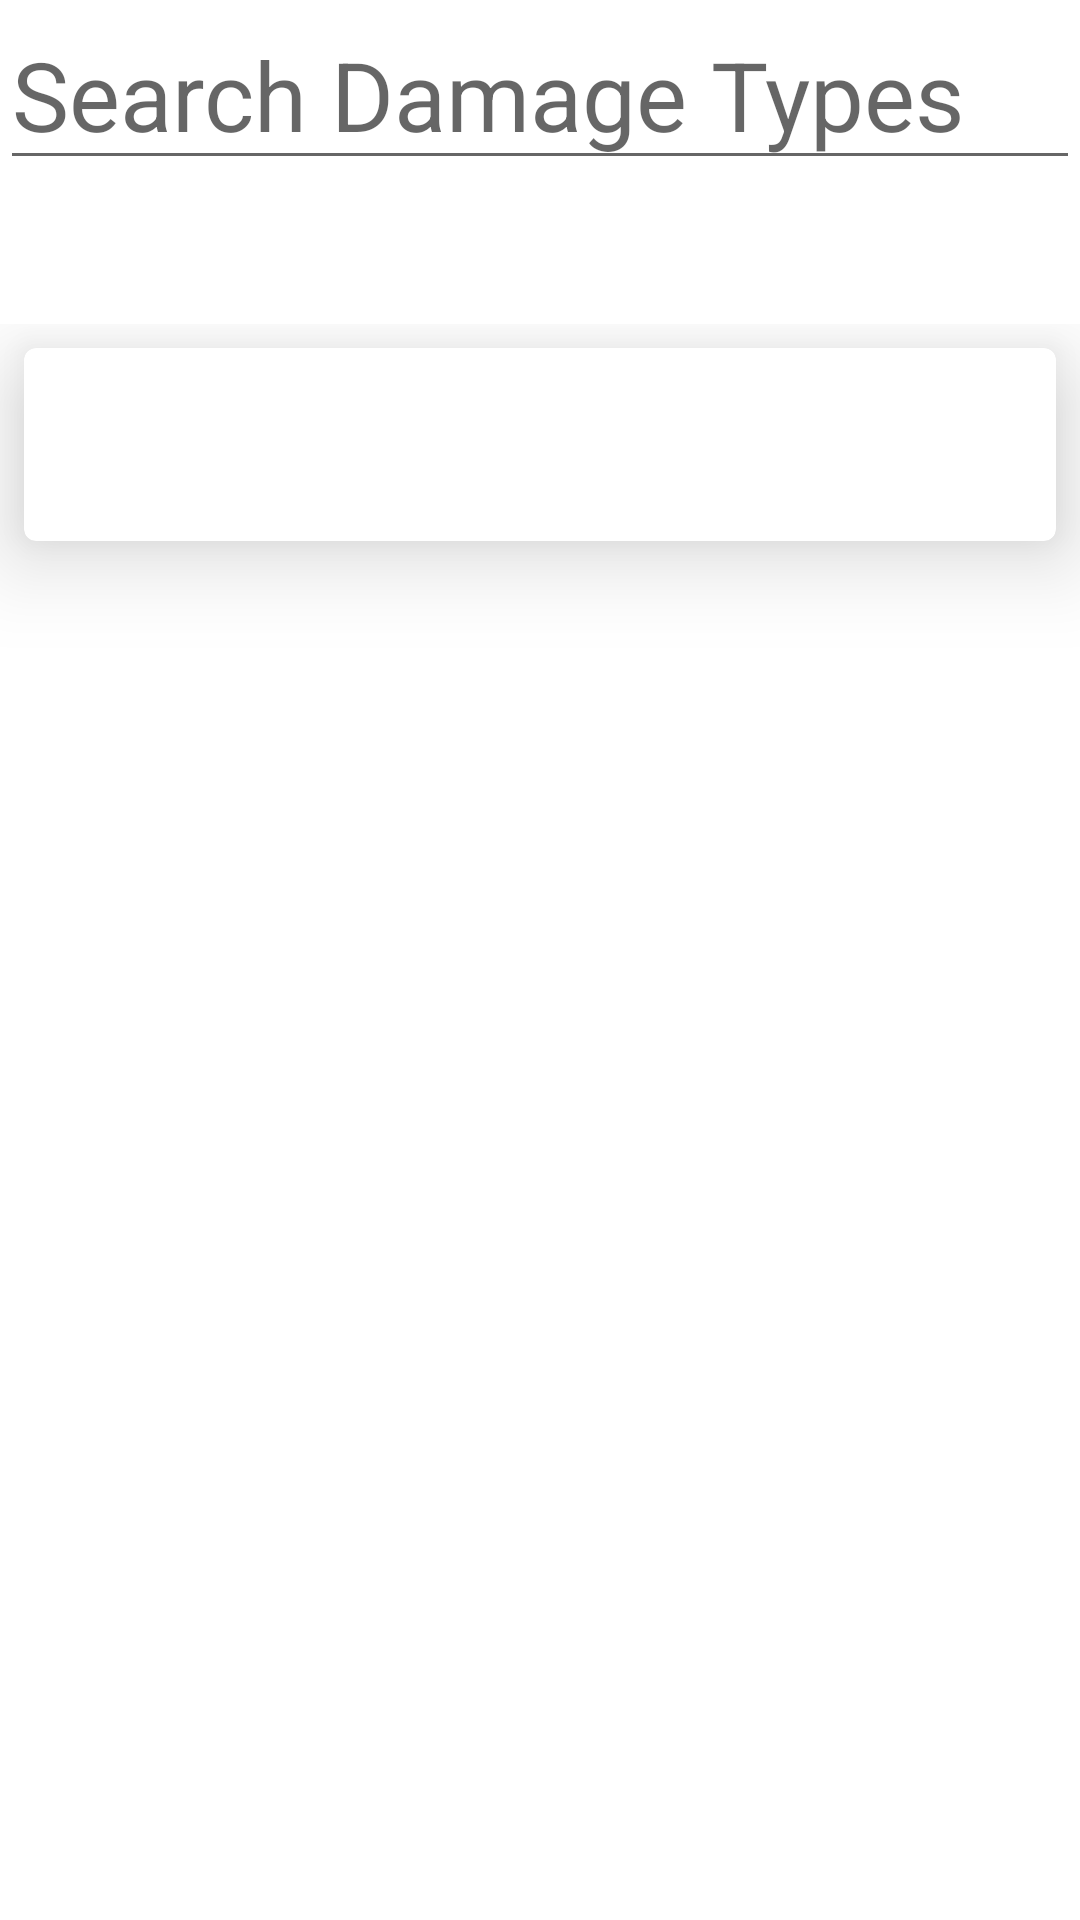

Here is an Android app screen rendered from its layout file. Give the layout XML and the strings, colors and styles it references.
<!-- AndroidManifest.xml: application theme Theme.InfiniDnD.Light -->
<!-- res/layout/activity_damage.xml -->
<?xml version="1.0" encoding="utf-8"?>
<LinearLayout
    xmlns:android="http://schemas.android.com/apk/res/android"
    xmlns:app="http://schemas.android.com/apk/res-auto"
    android:layout_width="match_parent"
    android:layout_height="match_parent"
    android:orientation="vertical">

    <AutoCompleteTextView
        android:id="@+id/damage_search_box"
        android:layout_width="match_parent"
        android:layout_height="wrap_content"
        android:layout_alignParentTop="true"
        android:layout_centerHorizontal="true"
        android:textSize="32sp"
        android:hint="Search Damage Types"/>

    <LinearLayout
        android:layout_width="match_parent"
        android:layout_height="wrap_content"
        android:orientation="horizontal">

        <Button
            android:id="@+id/btn_search"
            android:layout_width="188sp"
            android:layout_height="wrap_content"
            android:layout_marginHorizontal="4dp"
            style="?attr/materialButtonStyle"
            android:text="Search" />

        <Button
            android:id="@+id/btn_clear"
            android:layout_width="188sp"
            android:layout_height="wrap_content"
            android:layout_marginHorizontal="4dp"
            style="?attr/materialButtonStyle"
            android:text="Clear" />
    </LinearLayout>

    <FrameLayout
        android:layout_width="match_parent"
        android:layout_height="match_parent">

        <androidx.recyclerview.widget.RecyclerView
            android:id="@+id/rv_search_results"
            android:layout_width="match_parent"
            android:layout_height="match_parent" />

        <com.google.android.material.card.MaterialCardView
            android:layout_width="match_parent"
            android:layout_height="wrap_content"
            android:id="@+id/damage_details"
            android:layout_margin="8dp"
            app:cardElevation="18dp">

            <TextView
                android:id="@+id/tv_damage_name"
                android:layout_width="wrap_content"
                android:layout_height="wrap_content"
                android:textAppearance="?attr/textAppearanceHeadline5"
                android:padding="16dp"/>

            <TextView
                android:id="@+id/tv_damage_index"
                android:layout_width="wrap_content"
                android:layout_height="wrap_content"
                android:visibility="gone" />

            <TextView
                android:id="@+id/tv_damage_url"
                android:layout_width="wrap_content"
                android:layout_height="wrap_content"
                android:visibility="gone" />

            <TextView
                android:id="@+id/tv_damage_desc"
                android:layout_width="wrap_content"
                android:layout_height="wrap_content"
                android:textAppearance="?attr/textAppearanceHeadline5"
                android:padding="16dp"
                android:visibility="gone" />

        </com.google.android.material.card.MaterialCardView>

        <TextView
            android:id="@+id/tv_search_error"
            android:layout_width="wrap_content"
            android:layout_height="wrap_content"
            android:padding="16dp"
            android:textAppearance="?attr/textAppearanceBody1"
            android:textColor="?attr/colorError"
            android:visibility="invisible"
            android:text="@string/search_error" />

        <com.google.android.material.progressindicator.CircularProgressIndicator
            android:id="@+id/loading_indicator"
            android:layout_width="wrap_content"
            android:layout_height="wrap_content"
            android:indeterminate="true"
            android:layout_marginTop="32dp"
            android:layout_gravity="top|center_horizontal"
            android:visibility="invisible" />

    </FrameLayout>

</LinearLayout>
<!-- resources referenced by this layout -->
<resources>
  <string name="search_error">There were no results for your search.  Please try again.</string>
  <style name="Theme.InfiniDnD.Light" parent="Theme.MaterialComponents.DayNight.DarkActionBar">
          
          <item name="colorPrimary">#BF0000</item>
          <item name="colorPrimaryVariant">#9E0000</item>
          <item name="colorOnPrimary">@color/white</item>
          
          <item name="colorSecondary">@color/teal_200</item>
          <item name="colorSecondaryVariant">@color/teal_700</item>
          <item name="colorOnSecondary">@color/black</item>
          
          <item name="android:statusBarColor" tools:targetApi="l">?attr/colorPrimaryVariant</item>
          
      </style>
  <!-- not gathered from this repository: default colours our renderer supplied (Android Studio template values) -->
  <color name="teal_200">#FF03DAC5</color>
  <color name="teal_700">#FF018786</color>
  <color name="black">#FF000000</color>
  <color name="white">#FFFFFFFF</color>
</resources>
